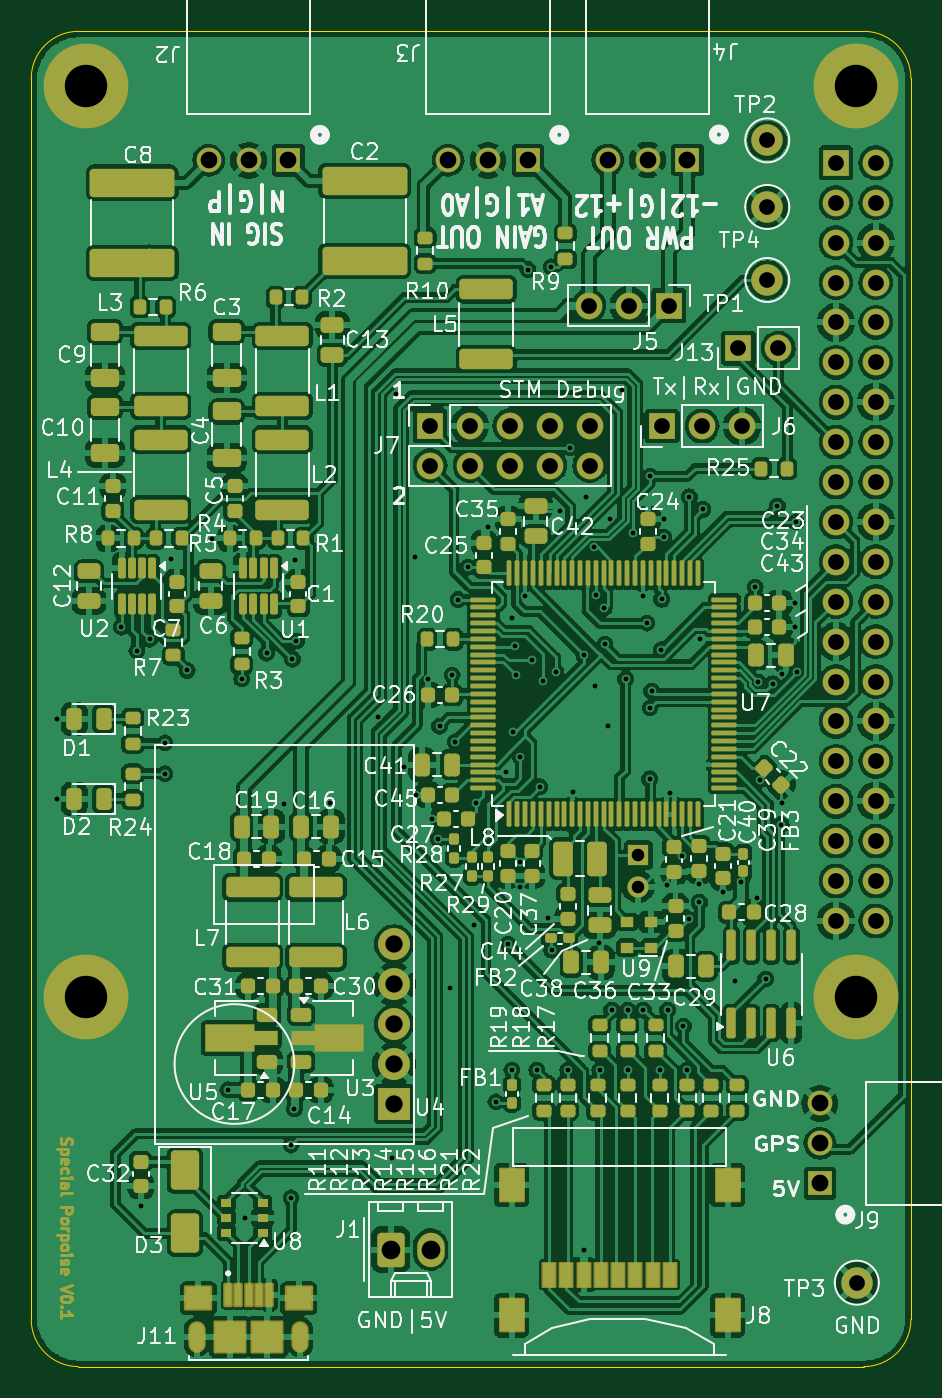
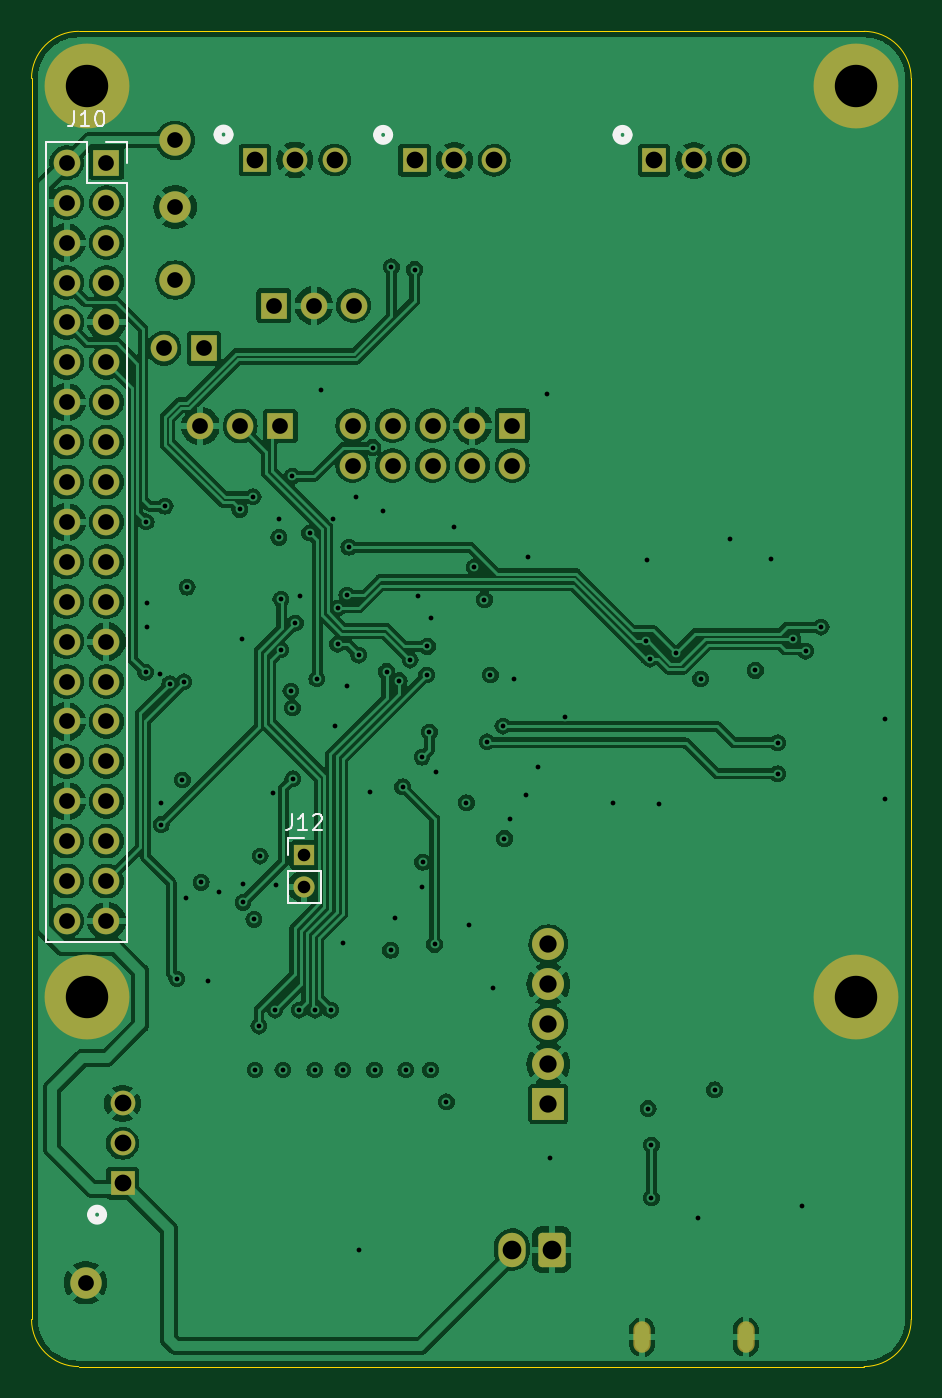
Circuit board: 12 layer files. Board 56.0 x 85.0 mm.
- bottom_copper: whaleboard-B_Cu.gbr (266308 bytes)
- bottom_mask: whaleboard-B_Mask.gbr (4233 bytes)
- paste: whaleboard-B_Paste.gbr (497 bytes)
- bottom_silk: whaleboard-B_Silkscreen.gbr (4500 bytes)
- outline: whaleboard-Edge_Cuts.gbr (1039 bytes)
- top_copper: whaleboard-F_Cu.gbr (553701 bytes)
- top_mask: whaleboard-F_Mask.gbr (29489 bytes)
- paste: whaleboard-F_Paste.gbr (15455 bytes)
- top_silk: whaleboard-F_Silkscreen.gbr (213748 bytes)
- inner_copper: whaleboard-In1_Cu.gbr (275528 bytes)
- inner_copper: whaleboard-In2_Cu.gbr (253188 bytes)
- drill: whaleboard.drl (3918 bytes)

=== bottom_copper: whaleboard-B_Cu.gbr (266308 bytes, source omitted) ===
=== bottom_mask: whaleboard-B_Mask.gbr ===
%TF.GenerationSoftware,KiCad,Pcbnew,7.0.11-7.0.11~ubuntu20.04.1*%
%TF.CreationDate,2025-05-20T14:11:40-07:00*%
%TF.ProjectId,whaleboard,7768616c-6562-46f6-9172-642e6b696361,rev?*%
%TF.SameCoordinates,Original*%
%TF.FileFunction,Soldermask,Bot*%
%TF.FilePolarity,Negative*%
%FSLAX46Y46*%
G04 Gerber Fmt 4.6, Leading zero omitted, Abs format (unit mm)*
G04 Created by KiCad (PCBNEW 7.0.11-7.0.11~ubuntu20.04.1) date 2025-05-20 14:11:40*
%MOMM*%
%LPD*%
G01*
G04 APERTURE LIST*
G04 Aperture macros list*
%AMRoundRect*
0 Rectangle with rounded corners*
0 $1 Rounding radius*
0 $2 $3 $4 $5 $6 $7 $8 $9 X,Y pos of 4 corners*
0 Add a 4 corners polygon primitive as box body*
4,1,4,$2,$3,$4,$5,$6,$7,$8,$9,$2,$3,0*
0 Add four circle primitives for the rounded corners*
1,1,$1+$1,$2,$3*
1,1,$1+$1,$4,$5*
1,1,$1+$1,$6,$7*
1,1,$1+$1,$8,$9*
0 Add four rect primitives between the rounded corners*
20,1,$1+$1,$2,$3,$4,$5,0*
20,1,$1+$1,$4,$5,$6,$7,0*
20,1,$1+$1,$6,$7,$8,$9,0*
20,1,$1+$1,$8,$9,$2,$3,0*%
G04 Aperture macros list end*
%ADD10C,5.400000*%
%ADD11C,2.000000*%
%ADD12R,2.032000X2.032000*%
%ADD13C,2.032000*%
%ADD14R,1.700000X1.700000*%
%ADD15O,1.700000X1.700000*%
%ADD16R,1.574800X1.574800*%
%ADD17C,1.574800*%
%ADD18O,1.104000X2.004000*%
%ADD19RoundRect,0.250000X-0.620000X-0.845000X0.620000X-0.845000X0.620000X0.845000X-0.620000X0.845000X0*%
%ADD20O,1.740000X2.190000*%
%ADD21R,1.350000X1.350000*%
%ADD22O,1.350000X1.350000*%
G04 APERTURE END LIST*
D10*
%TO.C,H3*%
X155504000Y-121870000D03*
%TD*%
D11*
%TO.C,TP3*%
X155560000Y-140030000D03*
%TD*%
D10*
%TO.C,H2*%
X106504001Y-63870001D03*
%TD*%
D12*
%TO.C,U4*%
X126100000Y-128650000D03*
D13*
X126100000Y-126110000D03*
X126100000Y-123570000D03*
X126100000Y-121030000D03*
X126100000Y-118490000D03*
%TD*%
D14*
%TO.C,J6*%
X143175000Y-85500000D03*
D15*
X145715000Y-85500000D03*
X148255000Y-85500000D03*
%TD*%
D16*
%TO.C,J2*%
X119380000Y-68580000D03*
D17*
X116840000Y-68580000D03*
X114300000Y-68580000D03*
%TD*%
D10*
%TO.C,H1*%
X155504000Y-63870001D03*
%TD*%
D18*
%TO.C,J11*%
X113540000Y-143484600D03*
X120140000Y-143484600D03*
%TD*%
D16*
%TO.C,J3*%
X134620000Y-68580000D03*
D17*
X132080000Y-68580000D03*
X129540000Y-68580000D03*
%TD*%
D14*
%TO.C,J7*%
X128397000Y-85471000D03*
D15*
X128397000Y-88011000D03*
X130937000Y-85471000D03*
X130937000Y-88011000D03*
X133477000Y-85471000D03*
X133477000Y-88011000D03*
X136017000Y-85471000D03*
X136017000Y-88011000D03*
X138557000Y-85471000D03*
X138557000Y-88011000D03*
%TD*%
D14*
%TO.C,J13*%
X148026200Y-80543400D03*
D15*
X150566200Y-80543400D03*
%TD*%
D10*
%TO.C,H4*%
X106504001Y-121870000D03*
%TD*%
D11*
%TO.C,TP1*%
X149860000Y-76200000D03*
%TD*%
%TO.C,TP4*%
X149860000Y-71550000D03*
%TD*%
D16*
%TO.C,J9*%
X153210000Y-133700000D03*
D17*
X153210000Y-131160000D03*
X153210000Y-128620000D03*
%TD*%
D11*
%TO.C,TP2*%
X149860000Y-67310000D03*
%TD*%
D14*
%TO.C,J5*%
X143580000Y-77830000D03*
D15*
X141040000Y-77830000D03*
X138500000Y-77830000D03*
%TD*%
D16*
%TO.C,J4*%
X144780000Y-68560000D03*
D17*
X142240000Y-68560000D03*
X139700000Y-68560000D03*
%TD*%
D19*
%TO.C,J1*%
X125882400Y-137922000D03*
D20*
X128422400Y-137922000D03*
%TD*%
D21*
%TO.C,J12*%
X141640000Y-112810000D03*
D22*
X141640000Y-114810000D03*
%TD*%
D14*
%TO.C,J10*%
X154234000Y-68740001D03*
D15*
X156774000Y-68740001D03*
X154234000Y-71280001D03*
X156774000Y-71280001D03*
X154234000Y-73820001D03*
X156774000Y-73820001D03*
X154234000Y-76360001D03*
X156774000Y-76360001D03*
X154234000Y-78900001D03*
X156774000Y-78900001D03*
X154234000Y-81440001D03*
X156774000Y-81440001D03*
X154234000Y-83980001D03*
X156774000Y-83980001D03*
X154234000Y-86520001D03*
X156774000Y-86520001D03*
X154234000Y-89060001D03*
X156774000Y-89060001D03*
X154234000Y-91600001D03*
X156774000Y-91600001D03*
X154234000Y-94140001D03*
X156774000Y-94140001D03*
X154234000Y-96680001D03*
X156774000Y-96680001D03*
X154234000Y-99220001D03*
X156774000Y-99220001D03*
X154234000Y-101760001D03*
X156774000Y-101760001D03*
X154234000Y-104300001D03*
X156774000Y-104300001D03*
X154234000Y-106840001D03*
X156774000Y-106840001D03*
X154234000Y-109380001D03*
X156774000Y-109380001D03*
X154234000Y-111920001D03*
X156774000Y-111920001D03*
X154234000Y-114460001D03*
X156774000Y-114460001D03*
X154234000Y-117000001D03*
X156774000Y-117000001D03*
%TD*%
M02*

=== paste: whaleboard-B_Paste.gbr ===
%TF.GenerationSoftware,KiCad,Pcbnew,7.0.11-7.0.11~ubuntu20.04.1*%
%TF.CreationDate,2025-05-20T14:11:40-07:00*%
%TF.ProjectId,whaleboard,7768616c-6562-46f6-9172-642e6b696361,rev?*%
%TF.SameCoordinates,Original*%
%TF.FileFunction,Paste,Bot*%
%TF.FilePolarity,Positive*%
%FSLAX46Y46*%
G04 Gerber Fmt 4.6, Leading zero omitted, Abs format (unit mm)*
G04 Created by KiCad (PCBNEW 7.0.11-7.0.11~ubuntu20.04.1) date 2025-05-20 14:11:40*
%MOMM*%
%LPD*%
G01*
G04 APERTURE LIST*
G04 APERTURE END LIST*
M02*

=== bottom_silk: whaleboard-B_Silkscreen.gbr ===
%TF.GenerationSoftware,KiCad,Pcbnew,7.0.11-7.0.11~ubuntu20.04.1*%
%TF.CreationDate,2025-05-20T14:11:40-07:00*%
%TF.ProjectId,whaleboard,7768616c-6562-46f6-9172-642e6b696361,rev?*%
%TF.SameCoordinates,Original*%
%TF.FileFunction,Legend,Bot*%
%TF.FilePolarity,Positive*%
%FSLAX46Y46*%
G04 Gerber Fmt 4.6, Leading zero omitted, Abs format (unit mm)*
G04 Created by KiCad (PCBNEW 7.0.11-7.0.11~ubuntu20.04.1) date 2025-05-20 14:11:40*
%MOMM*%
%LPD*%
G01*
G04 APERTURE LIST*
%ADD10C,0.150000*%
%ADD11C,0.508000*%
%ADD12C,0.120000*%
G04 APERTURE END LIST*
D10*
X142449523Y-110204819D02*
X142449523Y-110919104D01*
X142449523Y-110919104D02*
X142497142Y-111061961D01*
X142497142Y-111061961D02*
X142592380Y-111157200D01*
X142592380Y-111157200D02*
X142735237Y-111204819D01*
X142735237Y-111204819D02*
X142830475Y-111204819D01*
X141449523Y-111204819D02*
X142020951Y-111204819D01*
X141735237Y-111204819D02*
X141735237Y-110204819D01*
X141735237Y-110204819D02*
X141830475Y-110347676D01*
X141830475Y-110347676D02*
X141925713Y-110442914D01*
X141925713Y-110442914D02*
X142020951Y-110490533D01*
X141068570Y-110300057D02*
X141020951Y-110252438D01*
X141020951Y-110252438D02*
X140925713Y-110204819D01*
X140925713Y-110204819D02*
X140687618Y-110204819D01*
X140687618Y-110204819D02*
X140592380Y-110252438D01*
X140592380Y-110252438D02*
X140544761Y-110300057D01*
X140544761Y-110300057D02*
X140497142Y-110395295D01*
X140497142Y-110395295D02*
X140497142Y-110490533D01*
X140497142Y-110490533D02*
X140544761Y-110633390D01*
X140544761Y-110633390D02*
X141116189Y-111204819D01*
X141116189Y-111204819D02*
X140497142Y-111204819D01*
X156313523Y-65424820D02*
X156313523Y-66139105D01*
X156313523Y-66139105D02*
X156361142Y-66281962D01*
X156361142Y-66281962D02*
X156456380Y-66377201D01*
X156456380Y-66377201D02*
X156599237Y-66424820D01*
X156599237Y-66424820D02*
X156694475Y-66424820D01*
X155313523Y-66424820D02*
X155884951Y-66424820D01*
X155599237Y-66424820D02*
X155599237Y-65424820D01*
X155599237Y-65424820D02*
X155694475Y-65567677D01*
X155694475Y-65567677D02*
X155789713Y-65662915D01*
X155789713Y-65662915D02*
X155884951Y-65710534D01*
X154694475Y-65424820D02*
X154599237Y-65424820D01*
X154599237Y-65424820D02*
X154503999Y-65472439D01*
X154503999Y-65472439D02*
X154456380Y-65520058D01*
X154456380Y-65520058D02*
X154408761Y-65615296D01*
X154408761Y-65615296D02*
X154361142Y-65805772D01*
X154361142Y-65805772D02*
X154361142Y-66043867D01*
X154361142Y-66043867D02*
X154408761Y-66234343D01*
X154408761Y-66234343D02*
X154456380Y-66329581D01*
X154456380Y-66329581D02*
X154503999Y-66377201D01*
X154503999Y-66377201D02*
X154599237Y-66424820D01*
X154599237Y-66424820D02*
X154694475Y-66424820D01*
X154694475Y-66424820D02*
X154789713Y-66377201D01*
X154789713Y-66377201D02*
X154837332Y-66329581D01*
X154837332Y-66329581D02*
X154884951Y-66234343D01*
X154884951Y-66234343D02*
X154932570Y-66043867D01*
X154932570Y-66043867D02*
X154932570Y-65805772D01*
X154932570Y-65805772D02*
X154884951Y-65615296D01*
X154884951Y-65615296D02*
X154837332Y-65520058D01*
X154837332Y-65520058D02*
X154789713Y-65472439D01*
X154789713Y-65472439D02*
X154694475Y-65424820D01*
D11*
%TO.C,J2*%
X121761000Y-66961000D02*
G75*
G03*
X120999000Y-66961000I-381000J0D01*
G01*
X120999000Y-66961000D02*
G75*
G03*
X121761000Y-66961000I381000J0D01*
G01*
%TO.C,J3*%
X137001000Y-66961000D02*
G75*
G03*
X136239000Y-66961000I-381000J0D01*
G01*
X136239000Y-66961000D02*
G75*
G03*
X137001000Y-66961000I381000J0D01*
G01*
%TO.C,J9*%
X155210000Y-135700000D02*
G75*
G03*
X154448000Y-135700000I-381000J0D01*
G01*
X154448000Y-135700000D02*
G75*
G03*
X155210000Y-135700000I381000J0D01*
G01*
%TO.C,J4*%
X147161000Y-66941000D02*
G75*
G03*
X146399000Y-66941000I-381000J0D01*
G01*
X146399000Y-66941000D02*
G75*
G03*
X147161000Y-66941000I381000J0D01*
G01*
D12*
%TO.C,J12*%
X142700000Y-115870000D02*
X140580000Y-115870000D01*
X142700000Y-113810000D02*
X142700000Y-115870000D01*
X142700000Y-113810000D02*
X140580000Y-113810000D01*
X142700000Y-112810000D02*
X142700000Y-111750000D01*
X142700000Y-111750000D02*
X141640000Y-111750000D01*
X140580000Y-113810000D02*
X140580000Y-115870000D01*
%TO.C,J10*%
X158104000Y-118330001D02*
X152904000Y-118330001D01*
X158104000Y-67410001D02*
X158104000Y-118330001D01*
X158104000Y-67410001D02*
X155504000Y-67410001D01*
X155504000Y-70010001D02*
X152904000Y-70010001D01*
X155504000Y-67410001D02*
X155504000Y-70010001D01*
X154234000Y-67410001D02*
X152904000Y-67410001D01*
X152904000Y-70010001D02*
X152904000Y-118330001D01*
X152904000Y-67410001D02*
X152904000Y-68740001D01*
%TD*%
M02*

=== outline: whaleboard-Edge_Cuts.gbr ===
%TF.GenerationSoftware,KiCad,Pcbnew,7.0.11-7.0.11~ubuntu20.04.1*%
%TF.CreationDate,2025-05-20T14:11:40-07:00*%
%TF.ProjectId,whaleboard,7768616c-6562-46f6-9172-642e6b696361,rev?*%
%TF.SameCoordinates,Original*%
%TF.FileFunction,Profile,NP*%
%FSLAX46Y46*%
G04 Gerber Fmt 4.6, Leading zero omitted, Abs format (unit mm)*
G04 Created by KiCad (PCBNEW 7.0.11-7.0.11~ubuntu20.04.1) date 2025-05-20 14:11:40*
%MOMM*%
%LPD*%
G01*
G04 APERTURE LIST*
%TA.AperFunction,Profile*%
%ADD10C,0.000099*%
%TD*%
G04 APERTURE END LIST*
D10*
X159004000Y-142369999D02*
X159004000Y-63370001D01*
X156004000Y-60370001D02*
X106004001Y-60370001D01*
X106004001Y-60370001D02*
G75*
G03*
X103004001Y-63370001I-1J-2999999D01*
G01*
X106004001Y-145369999D02*
X156004000Y-145369999D01*
X103004001Y-142369999D02*
G75*
G03*
X106004001Y-145369999I2999999J-1D01*
G01*
X103004001Y-63370001D02*
X103004001Y-142369999D01*
X156004000Y-145370000D02*
G75*
G03*
X159004000Y-142369999I0J3000000D01*
G01*
X159003999Y-63370001D02*
G75*
G03*
X156004000Y-60370001I-2999999J1D01*
G01*
M02*

=== top_copper: whaleboard-F_Cu.gbr (553701 bytes, source omitted) ===
=== top_mask: whaleboard-F_Mask.gbr (29489 bytes, source omitted) ===
=== paste: whaleboard-F_Paste.gbr (15455 bytes, source omitted) ===
=== top_silk: whaleboard-F_Silkscreen.gbr (213748 bytes, source omitted) ===
=== inner_copper: whaleboard-In1_Cu.gbr (275528 bytes, source omitted) ===
=== inner_copper: whaleboard-In2_Cu.gbr (253188 bytes, source omitted) ===
=== drill: whaleboard.drl ===
M48
; DRILL file {KiCad 7.0.11-7.0.11~ubuntu20.04.1} date Tue 20 May 2025 02:11:37 PM PDT
; FORMAT={-:-/ absolute / inch / decimal}
; #@! TF.CreationDate,2025-05-20T14:11:37-07:00
; #@! TF.GenerationSoftware,Kicad,Pcbnew,7.0.11-7.0.11~ubuntu20.04.1
; #@! TF.FileFunction,MixedPlating,1,4
FMAT,2
INCH
; #@! TA.AperFunction,Plated,PTH,ViaDrill
T1C0.0120
; #@! TA.AperFunction,Plated,PTH,ComponentDrill
T2C0.0197
; #@! TA.AperFunction,Plated,PTH,ComponentDrill
T3C0.0315
; #@! TA.AperFunction,Plated,PTH,ComponentDrill
T4C0.0394
; #@! TA.AperFunction,Plated,PTH,ComponentDrill
T5C0.0420
; #@! TA.AperFunction,Plated,PTH,ComponentDrill
T6C0.0433
; #@! TA.AperFunction,Plated,PTH,ComponentDrill
T7C0.0469
; #@! TA.AperFunction,Plated,PTH,ComponentDrill
T8C0.1063
%
G90
G05
T1
X4.12Y-4.1
X4.12Y-4.3
X4.281Y-3.87
X4.32Y-3.93
X4.33Y-5.32
X4.3517Y-3.9
X4.39Y-4.16
X4.39Y-4.2375
X4.4067Y-3.7
X4.4459Y-3.9783
X4.5083Y-3.6484
X4.5482Y-5.0295
X4.583Y-4.0
X4.5906Y-5.3512
X4.645Y-3.935
X4.6882Y-4.3138
X4.7063Y-5.1681
X4.7063Y-5.3004
X4.71Y-3.95
X4.7146Y-5.0768
X4.7173Y-3.7012
X4.72Y-3.9047
X4.8031Y-4.311
X4.924Y-4.095
X4.96Y-5.2
X4.969Y-3.285
X4.99Y-4.22
X5.016Y-3.693
X5.02Y-4.29
X5.05Y-4.0
X5.06Y-4.35
X5.075Y-4.4
X5.0787Y-4.1181
X5.1043Y-4.7732
X5.11Y-3.99
X5.1181Y-4.1575
X5.125Y-3.801
X5.15Y-3.72
X5.1642Y-4.6165
X5.17Y-4.31
X5.2Y-3.62
X5.22Y-5.06
X5.246Y-4.234
X5.25Y-4.665
X5.2598Y-3.8465
X5.26Y-4.98
X5.263Y-4.133
X5.2677Y-3.9182
X5.27Y-3.99
X5.2799Y-4.4591
X5.2813Y-4.5213
X5.2813Y-4.196
X5.292Y-3.792
X5.3Y-2.974
X5.311Y-3.9528
X5.322Y-4.98
X5.33Y-4.27
X5.3386Y-4.0039
X5.35Y-4.599
X5.358Y-2.967
X5.36Y-4.68
X5.3699Y-3.9816
X5.38Y-3.58
X5.4Y-4.98
X5.405Y-3.42
X5.412Y-4.282
X5.44Y-3.94
X5.44Y-5.43
X5.446Y-3.545
X5.465Y-3.6697
X5.4685Y-4.0167
X5.47Y-3.79
X5.4795Y-4.6606
X5.48Y-4.98
X5.4914Y-3.822
X5.4929Y-3.9126
X5.5Y-4.1171
X5.505Y-3.6
X5.51Y-4.83
X5.535Y-3.275
X5.545Y-4.0
X5.55Y-4.83
X5.55Y-4.98
X5.563Y-3.6339
X5.588Y-3.792
X5.5895Y-4.83
X5.5985Y-3.86
X5.605Y-4.25
X5.6061Y-4.0724
X5.6063Y-3.4921
X5.61Y-4.03
X5.63Y-4.98
X5.6348Y-3.9269
X5.635Y-3.8
X5.64Y-3.5995
X5.64Y-3.645
X5.6482Y-4.5168
X5.65Y-4.83
X5.656Y-4.286
X5.6872Y-4.4439
X5.69Y-4.87
X5.7Y-4.98
X5.7028Y-4.6024
X5.7047Y-3.5433
X5.73Y-4.515
X5.73Y-4.56
X5.732Y-3.9
X5.7382Y-3.5748
X5.79Y-4.535
X5.8189Y-4.7559
X5.8347Y-4.5097
X5.87Y-3.77
X5.8738Y-4.55
X5.8778Y-4.0073
X5.8819Y-4.2531
X5.8957Y-4.752
X5.9134Y-4.0118
X5.9252Y-3.5669
X5.935Y-4.365
X5.936Y-4.312
X5.937Y-3.9882
X5.97Y-3.81
X5.97Y-3.87
X5.9724Y-3.6063
X5.9743Y-3.9831
T3
X5.5764Y-4.4413
X5.5764Y-4.5201
T4
X5.055Y-3.365
X5.055Y-3.465
X5.155Y-3.365
X5.155Y-3.465
X5.255Y-3.365
X5.255Y-3.465
X5.355Y-3.365
X5.355Y-3.465
X5.4528Y-3.0642
X5.455Y-3.365
X5.455Y-3.465
X5.5528Y-3.0642
X5.6368Y-3.3661
X5.6528Y-3.0642
X5.7368Y-3.3661
X5.8278Y-3.171
X5.8368Y-3.3661
X5.9Y-2.65
X5.9Y-2.8169
X5.9Y-3.0
X5.9278Y-3.171
X6.0722Y-2.7063
X6.0722Y-2.8063
X6.0722Y-2.9063
X6.0722Y-3.0063
X6.0722Y-3.1063
X6.0722Y-3.2063
X6.0722Y-3.3063
X6.0722Y-3.4063
X6.0722Y-3.5063
X6.0722Y-3.6063
X6.0722Y-3.7063
X6.0722Y-3.8063
X6.0722Y-3.9063
X6.0722Y-4.0063
X6.0722Y-4.1063
X6.0722Y-4.2063
X6.0722Y-4.3063
X6.0722Y-4.4063
X6.0722Y-4.5063
X6.0722Y-4.6063
X6.1244Y-5.513
X6.1722Y-2.7063
X6.1722Y-2.8063
X6.1722Y-2.9063
X6.1722Y-3.0063
X6.1722Y-3.1063
X6.1722Y-3.2063
X6.1722Y-3.3063
X6.1722Y-3.4063
X6.1722Y-3.5063
X6.1722Y-3.6063
X6.1722Y-3.7063
X6.1722Y-3.8063
X6.1722Y-3.9063
X6.1722Y-4.0063
X6.1722Y-4.1063
X6.1722Y-4.2063
X6.1722Y-4.3063
X6.1722Y-4.4063
X6.1722Y-4.5063
X6.1722Y-4.6063
T5
X4.5Y-2.7
X4.6Y-2.7
X4.7Y-2.7
X5.1Y-2.7
X5.2Y-2.7
X5.3Y-2.7
X5.5Y-2.6992
X5.6Y-2.6992
X5.7Y-2.6992
X6.0319Y-5.0638
X6.0319Y-5.1638
X6.0319Y-5.2638
T6
X4.9646Y-4.665
X4.9646Y-4.765
X4.9646Y-4.865
X4.9646Y-4.965
X4.9646Y-5.065
T7
X4.956Y-5.43
X5.056Y-5.43
T8
X4.1931Y-2.5146
X4.1931Y-4.798
X6.1222Y-2.5146
X6.1222Y-4.798
T2
G00X4.4701Y-5.6352
M15
G01X4.4701Y-5.6628
M16
G05
G00X4.7299Y-5.6352
M15
G01X4.7299Y-5.6628
M16
G05
M30

